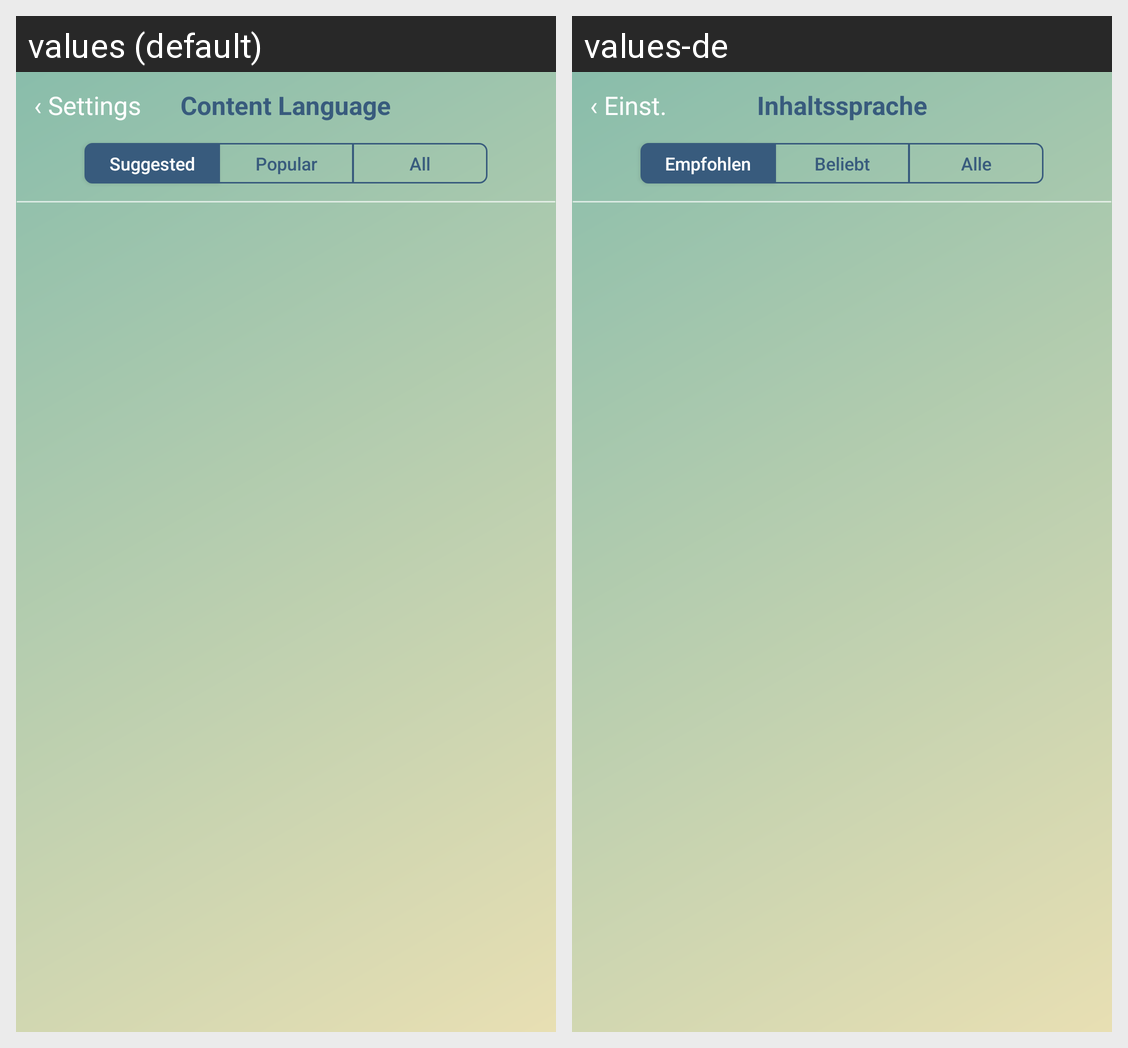

Translations of the strings shown on this Android screen, per locale in the grid:
Android screen res/layout/settings_language.xml rendered under 2 locales, left to right: values (default), values-de. Device: Nexus 5 (rendered at 1080×1920; each locale shown at half size, 540×960, under a caption strip naming it); theme AppTheme.
Strings drawn on this screen, with the default value and each locale's value (text and hints the layout hard-codes, and strings that could not be matched under every locale, appear in the picture but are not listed):

NavSettings
  values: ‹ Settings
  values-de: ‹ Einst.

ContentLanguage
  values: Content Language
  values-de: Inhaltssprache

All
  values: All
  values-de: Alle

Popular
  values: Popular
  values-de: Beliebt

Suggested
  values: Suggested
  values-de: Empfohlen
